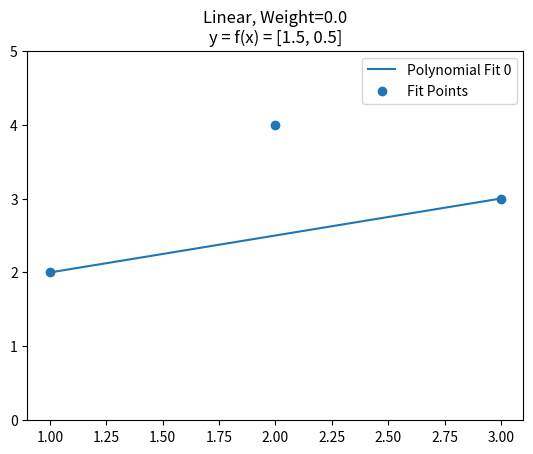
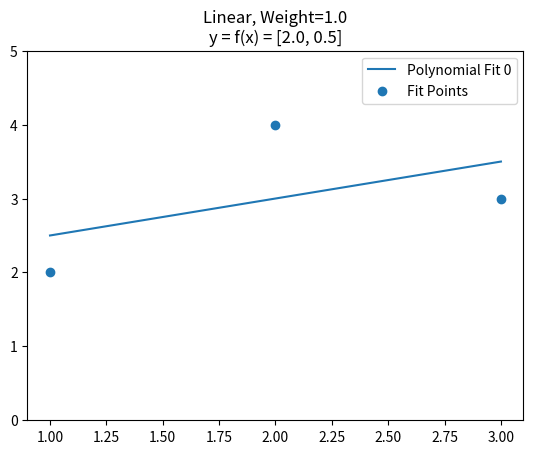
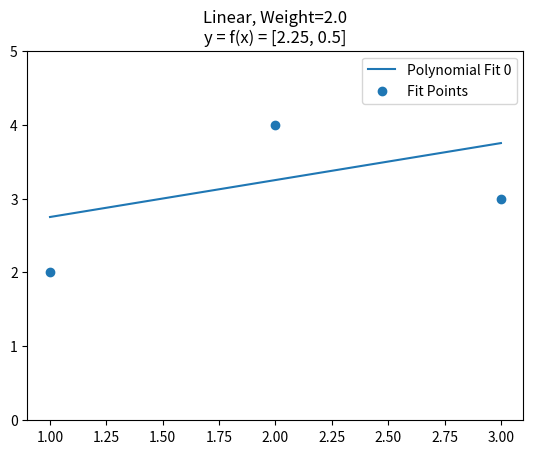
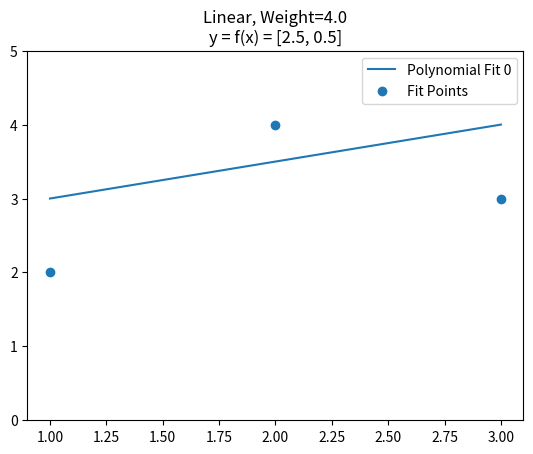
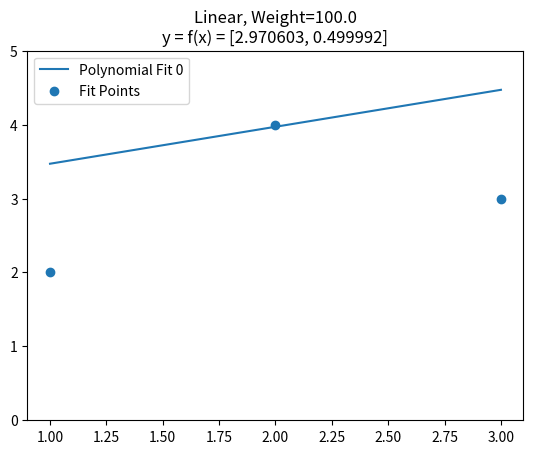
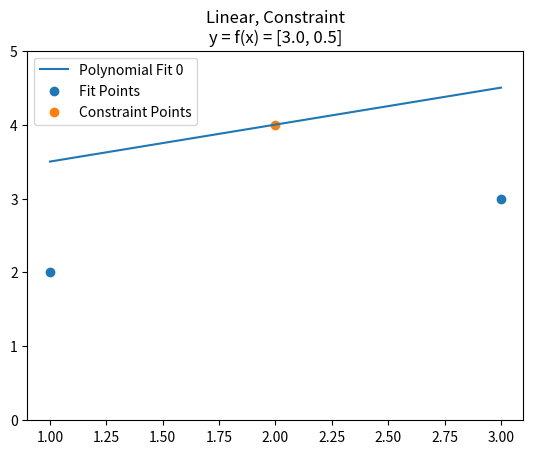
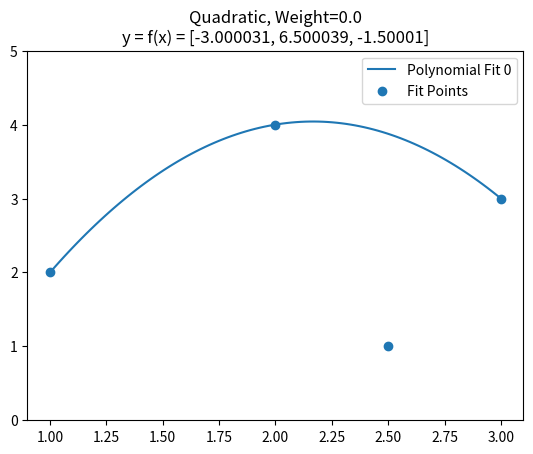
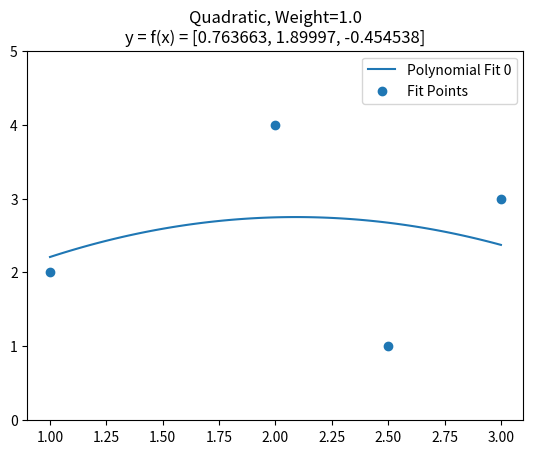
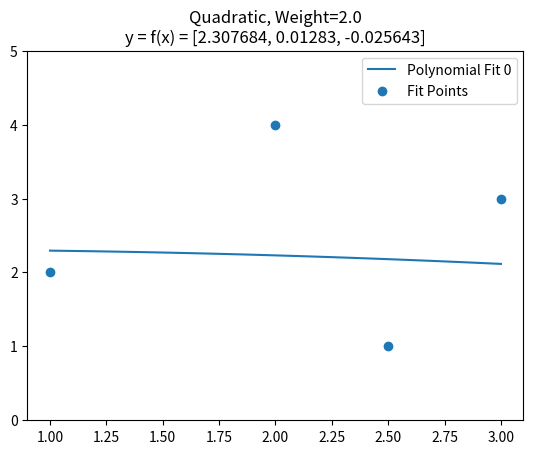
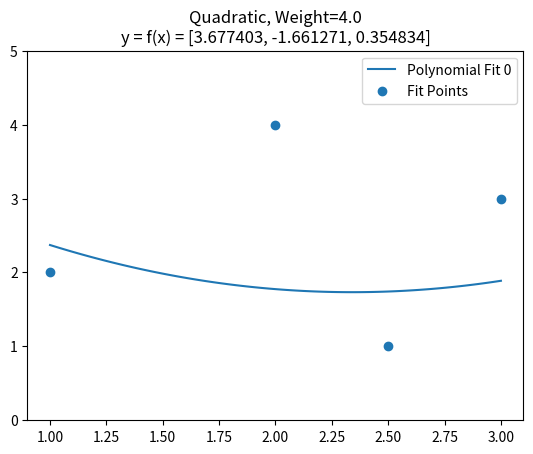
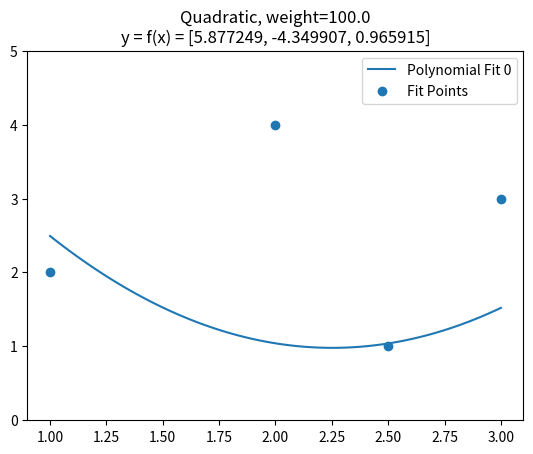
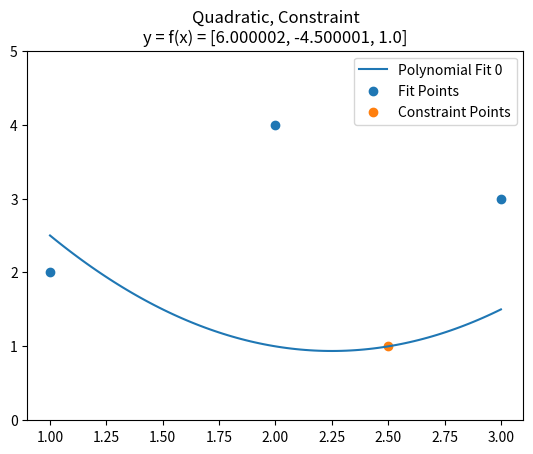
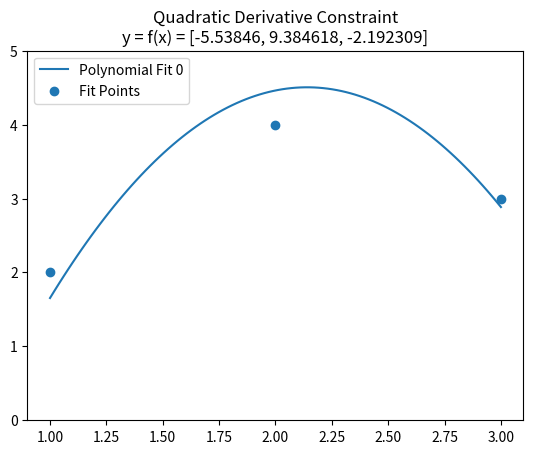
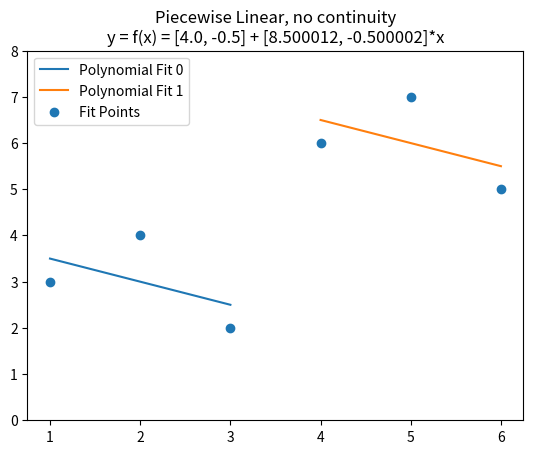

Reproduce these figures in Python, in order.
import matplotlib.pyplot as plt
import numpy as np

fits = [
    {
        "title": "Linear, Weight=0.0",
        "file": "linweight1",
        "fitx": [1.000000, 2.000000, 3.000000],
        "fity": [2.000000, 4.000000, 3.000000],
        "fitweight": [1.000000, 0.000000, 1.000000],
        "constrainx": [],
        "constrainy": [],
        "fncoeffs": [[1.500000, 0.500000]],
        "ylim":[0, 5],
    },
    {
        "title": "Linear, Weight=1.0",
        "file": "linweight2",
        "fitx": [1.000000, 2.000000, 3.000000],
        "fity": [2.000000, 4.000000, 3.000000],
        "fitweight": [1.000000, 1.000000, 1.000000],
        "constrainx": [],
        "constrainy": [],
        "fncoeffs": [[2.000000, 0.500000]],
        "ylim":[0, 5],
    },
    {
        "title": "Linear, Weight=2.0",
        "file": "linweight3",
        "fitx": [1.000000, 2.000000, 3.000000],
        "fity": [2.000000, 4.000000, 3.000000],
        "fitweight": [1.000000, 2.000000, 1.000000],
        "constrainx": [],
        "constrainy": [],
        "fncoeffs": [[2.250000, 0.500000]],
        "ylim":[0, 5],
    },
    {
        "title": "Linear, Weight=4.0",
        "file": "linweight4",
        "fitx": [1.000000, 2.000000, 3.000000],
        "fity": [2.000000, 4.000000, 3.000000],
        "fitweight": [1.000000, 4.000000, 1.000000],
        "constrainx": [],
        "constrainy": [],
        "fncoeffs": [[2.500000, 0.500000]],
        "ylim":[0, 5],
    },
    {
        "title": "Linear, Weight=100.0",
        "file": "linweight5",
        "fitx": [1.000000, 2.000000, 3.000000],
        "fity": [2.000000, 4.000000, 3.000000],
        "fitweight": [1.000000, 100.000000, 1.000000],
        "constrainx": [],
        "constrainy": [],
        "fncoeffs": [[2.970603, 0.499992]],
        "ylim":[0, 5],
    },
    {
        "title": "Linear, Constraint",
        "file": "linweight6",
        "fitx": [1.000000, 3.000000],
        "fity": [2.000000, 3.000000],
        "fitweight": [1.000000, 1.000000],
        "constrainx": [2.000000],
        "constrainy": [4.000000],
        "fncoeffs": [[3.000000, 0.500000]],
        "ylim":[0, 5],
    },
    {
        "title": "Quadratic, Weight=0.0",
        "file": "quadweight1",
        "fitx": [1.000000, 2.000000, 2.500000, 3.000000],
        "fity": [2.000000, 4.000000, 1.000000, 3.000000],
        "fitweight": [1.000000, 1.000000, 0.000000, 1.000000],
        "constrainx": [],
        "constrainy": [],
        "fncoeffs": [[-3.000031, 6.500039, -1.500010]],
        "ylim":[0, 5],
    },
    {
        "title": "Quadratic, Weight=1.0",
        "file": "quadweight2",
        "fitx": [1.000000, 2.000000, 2.500000, 3.000000],
        "fity": [2.000000, 4.000000, 1.000000, 3.000000],
        "fitweight": [1.000000, 1.000000, 1.000000, 1.000000],
        "constrainx": [],
        "constrainy": [],
        "fncoeffs": [[0.763663, 1.899970, -0.454538]],
        "ylim":[0, 5],
    },
    {
        "title": "Quadratic, Weight=2.0",
        "file": "quadweight3",
        "fitx": [1.000000, 2.000000, 2.500000, 3.000000],
        "fity": [2.000000, 4.000000, 1.000000, 3.000000],
        "fitweight": [1.000000, 1.000000, 2.000000, 1.000000],
        "constrainx": [],
        "constrainy": [],
        "fncoeffs": [[2.307684, 0.012830, -0.025643]],
        "ylim":[0, 5],
    },
    {
        "title": "Quadratic, Weight=4.0",
        "file": "quadweight4",
        "fitx": [1.000000, 2.000000, 2.500000, 3.000000],
        "fity": [2.000000, 4.000000, 1.000000, 3.000000],
        "fitweight": [1.000000, 1.000000, 4.000000, 1.000000],
        "constrainx": [],
        "constrainy": [],
        "fncoeffs": [[3.677403, -1.661271, 0.354834]],
        "ylim":[0, 5],
    },
    {
        "title": "Quadratic, weight=100.0",
        "file": "quadweight5",
        "fitx": [1.000000, 2.000000, 2.500000, 3.000000],
        "fity": [2.000000, 4.000000, 1.000000, 3.000000],
        "fitweight": [1.000000, 1.000000, 100.000000, 1.000000],
        "constrainx": [],
        "constrainy": [],
        "fncoeffs": [[5.877249, -4.349907, 0.965915]],
        "ylim":[0, 5],
    },
    {
        "title": "Quadratic, Constraint",
        "file": "quadweight6",
        "fitx": [1.000000, 2.000000, 3.000000],
        "fity": [2.000000, 4.000000, 3.000000],
        "fitweight": [1.000000, 1.000000, 1.000000],
        "constrainx": [2.500000],
        "constrainy": [1.000000],
        "fncoeffs": [[6.000002, -4.500001, 1.000000]],
        "ylim":[0, 5],
    },
    {
        "title": "Quadratic Derivative Constraint",
        "file": "quadderive",
        "fitx": [1.000000, 2.000000, 3.000000],
        "fity": [2.000000, 4.000000, 3.000000],
        "fitweight": [1.000000, 1.000000, 1.000000],
        "constrainx": [],
        "constrainy": [],
        "fncoeffs": [[-5.538460, 9.384618, -2.192309]],
        "ylim":[0, 5],
    },
    {
        "title": "Piecewise Linear, no continuity",
        "file": "plin1",
        "fitx": [1.000000, 2.000000, 3.000000, 4.000000, 5.000000, 6.000000],
        "fity": [3.000000, 4.000000, 2.000000, 6.000000, 7.000000, 5.000000],
        "fitweight": [1.000000, 1.000000, 1.000000, 1.000000, 1.000000, 1.000000],
        "constrainx": [],
        "constrainy": [],
        "fncoeffs": [[4.000000, -0.500000], [8.500012, -0.500002]],
        "fnxlims":[[1,3],[4,6]],
        "ylim":[0, 8],
    }    
   
    
]

# in ascending order of power, starting with the constant term
def PolyCoefficients(x, coeffs):
    y = 0
    for i in range(len(coeffs)):
        y += coeffs[i]*x**i
    return y

for fit in fits:
    fig = plt.figure()

    minx = min(fit["fitx"])
    maxx = max(fit["fitx"])
    if len(fit["constrainx"]) > 0:
        minx = min(minx, min(fit["constrainx"]))
        maxx = max(maxx, max(fit["constrainx"]))
    
    for i in range(len(fit["fncoeffs"])):
        if "fnxlims" in fit:
            minx = fit["fnxlims"][i][0]
            maxx = fit["fnxlims"][i][1]
        fnx = np.linspace(minx, maxx, 100)
        plt.plot(fnx, PolyCoefficients(fnx, fit["fncoeffs"][i]), label="Polynomial Fit " + str(i))
    plt.scatter(fit["fitx"], fit["fity"], label= "Fit Points")

    plt.ylim(fit["ylim"])

    if len(fit["constrainx"]) > 0:
        plt.scatter(fit["constrainx"], fit["constrainy"], label= "Constraint Points")

    title = fit["title"] + "\ny = f(x) = "
    for i in range(len(fit["fncoeffs"])):
        if i > 1:
            title = title + " + "
            title = title + str(fit["fncoeffs"][i]) + "*x^" + str(i)
        elif i > 0:
            title = title + " + "
            title = title + str(fit["fncoeffs"][i]) + "*x"
        else:
            title = title + str(fit["fncoeffs"][i])

    #plt.xlabel('x')
    #plt.ylabel('y')
    plt.title(title)
    plt.legend()

    fig.savefig(fit["file"])

